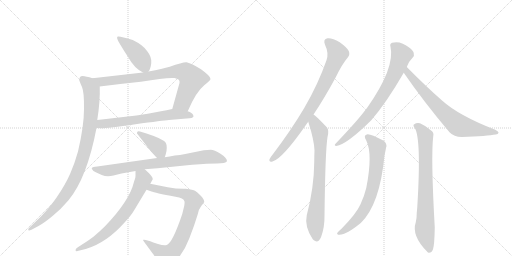
t = 0.00 s
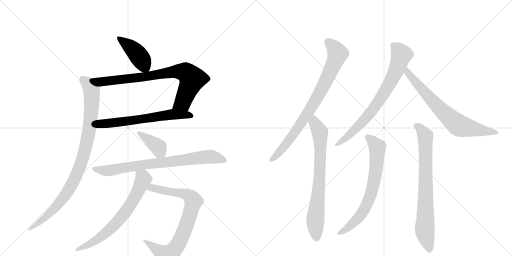
t = 2.33 s
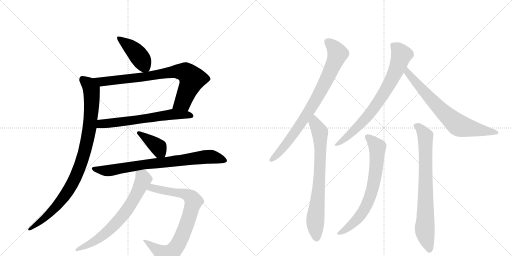
t = 4.66 s
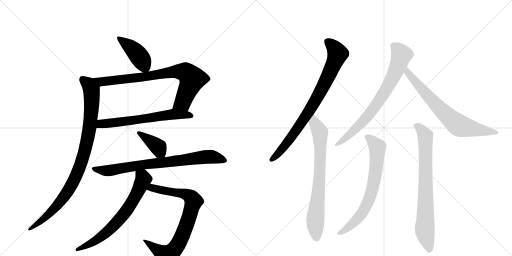
t = 6.99 s
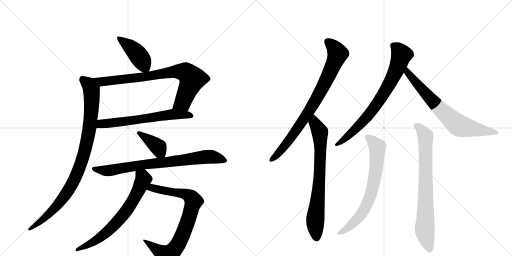
t = 9.32 s
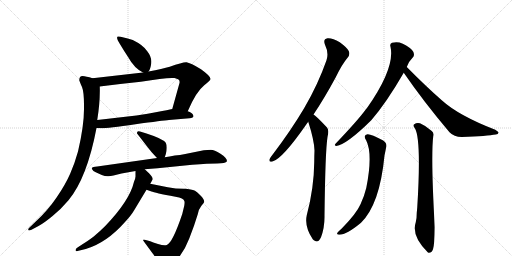
t = 11.64 s

The animated SVG that drew these frames (rendered in a browser with its animation timeline set to each time). Animation: 14 CSS @keyframes rules; one cycle of 11.64 s.

<svg version="1.1" viewBox="0 0 2048 1024" xmlns="http://www.w3.org/2000/svg">
  <g stroke="lightgray" stroke-dasharray="1,1" stroke-width="1" transform="scale(4, 4)">
    <line x1="0" y1="0" x2="256" y2="256"></line>
    <line x1="256" y1="0" x2="0" y2="256"></line>
    <line x1="128" y1="0" x2="128" y2="256"></line>
    <line x1="0" y1="128" x2="256" y2="128"></line>
    <line x1="256" y1="0" x2="512" y2="256"></line>
    <line x1="512" y1="0" x2="256" y2="256"></line>
    <line x1="384" y1="0" x2="384" y2="256"></line>
    <line x1="256" y1="128" x2="512" y2="128"></line>
  </g>
<g transform="scale(1, -1) translate(0, -850)">
   <style type="text/css">
    @keyframes keyframes0 {
      from {
       stroke: black;
       stroke-dashoffset: 426;
       stroke-width: 128;
       }
       58% {
       animation-timing-function: step-end;
       stroke: black;
       stroke-dashoffset: 0;
       stroke-width: 128;
       }
       to {
       stroke: black;
       stroke-width: 1024;
       }
       }
       #make-me-a-hanzi-animation-0 {
         animation: keyframes0 0.596680s both;
         animation-delay: 0.000000s;
         animation-timing-function: linear;
       }
    @keyframes keyframes1 {
      from {
       stroke: black;
       stroke-dashoffset: 801;
       stroke-width: 128;
       }
       72% {
       animation-timing-function: step-end;
       stroke: black;
       stroke-dashoffset: 0;
       stroke-width: 128;
       }
       to {
       stroke: black;
       stroke-width: 1024;
       }
       }
       #make-me-a-hanzi-animation-1 {
         animation: keyframes1 0.901855s both;
         animation-delay: 0.596680s;
         animation-timing-function: linear;
       }
    @keyframes keyframes2 {
      from {
       stroke: black;
       stroke-dashoffset: 634;
       stroke-width: 128;
       }
       67% {
       animation-timing-function: step-end;
       stroke: black;
       stroke-dashoffset: 0;
       stroke-width: 128;
       }
       to {
       stroke: black;
       stroke-width: 1024;
       }
       }
       #make-me-a-hanzi-animation-2 {
         animation: keyframes2 0.765951s both;
         animation-delay: 1.498535s;
         animation-timing-function: linear;
       }
    @keyframes keyframes3 {
      from {
       stroke: black;
       stroke-dashoffset: 950;
       stroke-width: 128;
       }
       76% {
       animation-timing-function: step-end;
       stroke: black;
       stroke-dashoffset: 0;
       stroke-width: 128;
       }
       to {
       stroke: black;
       stroke-width: 1024;
       }
       }
       #make-me-a-hanzi-animation-3 {
         animation: keyframes3 1.023112s both;
         animation-delay: 2.264486s;
         animation-timing-function: linear;
       }
    @keyframes keyframes4 {
      from {
       stroke: black;
       stroke-dashoffset: 388;
       stroke-width: 128;
       }
       56% {
       animation-timing-function: step-end;
       stroke: black;
       stroke-dashoffset: 0;
       stroke-width: 128;
       }
       to {
       stroke: black;
       stroke-width: 1024;
       }
       }
       #make-me-a-hanzi-animation-4 {
         animation: keyframes4 0.565755s both;
         animation-delay: 3.287598s;
         animation-timing-function: linear;
       }
    @keyframes keyframes5 {
      from {
       stroke: black;
       stroke-dashoffset: 790;
       stroke-width: 128;
       }
       72% {
       animation-timing-function: step-end;
       stroke: black;
       stroke-dashoffset: 0;
       stroke-width: 128;
       }
       to {
       stroke: black;
       stroke-width: 1024;
       }
       }
       #make-me-a-hanzi-animation-5 {
         animation: keyframes5 0.892904s both;
         animation-delay: 3.853353s;
         animation-timing-function: linear;
       }
    @keyframes keyframes6 {
      from {
       stroke: black;
       stroke-dashoffset: 806;
       stroke-width: 128;
       }
       72% {
       animation-timing-function: step-end;
       stroke: black;
       stroke-dashoffset: 0;
       stroke-width: 128;
       }
       to {
       stroke: black;
       stroke-width: 1024;
       }
       }
       #make-me-a-hanzi-animation-6 {
         animation: keyframes6 0.905924s both;
         animation-delay: 4.746257s;
         animation-timing-function: linear;
       }
    @keyframes keyframes7 {
      from {
       stroke: black;
       stroke-dashoffset: 692;
       stroke-width: 128;
       }
       69% {
       animation-timing-function: step-end;
       stroke: black;
       stroke-dashoffset: 0;
       stroke-width: 128;
       }
       to {
       stroke: black;
       stroke-width: 1024;
       }
       }
       #make-me-a-hanzi-animation-7 {
         animation: keyframes7 0.813151s both;
         animation-delay: 5.652181s;
         animation-timing-function: linear;
       }
    @keyframes keyframes8 {
      from {
       stroke: black;
       stroke-dashoffset: 819;
       stroke-width: 128;
       }
       73% {
       animation-timing-function: step-end;
       stroke: black;
       stroke-dashoffset: 0;
       stroke-width: 128;
       }
       to {
       stroke: black;
       stroke-width: 1024;
       }
       }
       #make-me-a-hanzi-animation-8 {
         animation: keyframes8 0.916504s both;
         animation-delay: 6.465332s;
         animation-timing-function: linear;
       }
    @keyframes keyframes9 {
      from {
       stroke: black;
       stroke-dashoffset: 747;
       stroke-width: 128;
       }
       71% {
       animation-timing-function: step-end;
       stroke: black;
       stroke-dashoffset: 0;
       stroke-width: 128;
       }
       to {
       stroke: black;
       stroke-width: 1024;
       }
       }
       #make-me-a-hanzi-animation-9 {
         animation: keyframes9 0.857910s both;
         animation-delay: 7.381836s;
         animation-timing-function: linear;
       }
    @keyframes keyframes10 {
      from {
       stroke: black;
       stroke-dashoffset: 757;
       stroke-width: 128;
       }
       71% {
       animation-timing-function: step-end;
       stroke: black;
       stroke-dashoffset: 0;
       stroke-width: 128;
       }
       to {
       stroke: black;
       stroke-width: 1024;
       }
       }
       #make-me-a-hanzi-animation-10 {
         animation: keyframes10 0.866048s both;
         animation-delay: 8.239746s;
         animation-timing-function: linear;
       }
    @keyframes keyframes11 {
      from {
       stroke: black;
       stroke-dashoffset: 719;
       stroke-width: 128;
       }
       70% {
       animation-timing-function: step-end;
       stroke: black;
       stroke-dashoffset: 0;
       stroke-width: 128;
       }
       to {
       stroke: black;
       stroke-width: 1024;
       }
       }
       #make-me-a-hanzi-animation-11 {
         animation: keyframes11 0.835124s both;
         animation-delay: 9.105794s;
         animation-timing-function: linear;
       }
    @keyframes keyframes12 {
      from {
       stroke: black;
       stroke-dashoffset: 708;
       stroke-width: 128;
       }
       70% {
       animation-timing-function: step-end;
       stroke: black;
       stroke-dashoffset: 0;
       stroke-width: 128;
       }
       to {
       stroke: black;
       stroke-width: 1024;
       }
       }
       #make-me-a-hanzi-animation-12 {
         animation: keyframes12 0.826172s both;
         animation-delay: 9.940918s;
         animation-timing-function: linear;
       }
    @keyframes keyframes13 {
      from {
       stroke: black;
       stroke-dashoffset: 770;
       stroke-width: 128;
       }
       71% {
       animation-timing-function: step-end;
       stroke: black;
       stroke-dashoffset: 0;
       stroke-width: 128;
       }
       to {
       stroke: black;
       stroke-width: 1024;
       }
       }
       #make-me-a-hanzi-animation-13 {
         animation: keyframes13 0.876628s both;
         animation-delay: 10.767090s;
         animation-timing-function: linear;
       }
</style>
<path d="M 594 564 Q 602 573 605 597 Q 608 621 589 645 Q 574 669 531 690 Q 479 707 471 704 Q 463 701 479 675 Q 495 648 513 621 Q 537 577 572 560 C 586 553 586 553 594 564 Z" fill="lightgray"></path> 
<path d="M 751 405 Q 784 483 817 509 Q 842 528 842 534 Q 843 545 804 573 Q 762 599 746 601 Q 731 602 679 583 Q 651 575 594 564 L 572 560 L 370 537 C 340 534 369 500 399 504 Q 476 514 563 523 Q 666 541 698 538 Q 708 536 714 532 Q 720 527 718 518 L 689 414 C 681 385 739 378 751 405 Z" fill="lightgray"></path> 
<path d="M 386 338 L 404 337 Q 432 337 542 353 Q 652 368 676 370 L 758 377 Q 778 379 773 389 Q 769 400 751 405 L 689 414 Q 674 410 628 402 Q 561 388 433 375 L 389 370 C 359 367 356 340 386 338 Z" fill="lightgray"></path> 
<path d="M 317 529 Q 319 522 328 502 Q 337 481 336 414 Q 336 346 312 244 Q 299 197 281 156 Q 263 114 227 61 Q 191 8 143 -36 L 118 -60 Q 113 -64 113 -68 Q 112 -75 126 -69 L 154 -54 Q 175 -43 209 -15 Q 243 12 274 49 Q 348 138 386 338 L 389 370 Q 401 444 399 504 C 399 529 399 529 370 537 Q 344 545 330 546 Q 317 546 317 529 Z" fill="lightgray"></path> 
<path d="M 659 221 L 663 233 Q 667 245 667 259 Q 667 272 663 279 Q 652 295 586 316 L 560 324 Q 548 328 548 319 Q 547 317 549 315 L 597 253 Q 601 247 628 218 C 648 196 650 194 659 221 Z" fill="lightgray"></path> 
<path d="M 579 173 L 630 177 L 769 191 Q 835 196 868 196 Q 902 196 908 205 Q 908 219 882 235 Q 857 251 843 251 Q 830 251 815 249 L 741 234 Q 720 230 699 228 Q 678 223 659 221 L 628 218 L 389 184 Q 370 183 367 178 Q 367 174 370 171 Q 371 166 383 161 L 407 150 Q 428 141 454 148 L 486 156 L 542 166 L 579 173 Z" fill="lightgray"></path> 
<path d="M 577 -118 L 610 -163 Q 617 -172 623 -182 L 633 -202 Q 638 -212 642 -215 Q 654 -222 673 -213 Q 692 -205 709 -187 Q 739 -152 757 -104 L 776 -53 L 791 -7 Q 795 14 805 26 Q 815 38 817 42 Q 817 53 802 68 Q 788 83 780 87 Q 773 91 743 95 Q 708 94 671 101 L 601 115 C 572 121 558 101 586 91 L 606 84 Q 617 79 702 63 Q 735 59 738 44 Q 739 39 737 27 L 729 -6 Q 690 -122 667 -130 Q 655 -133 632 -126 Q 610 -120 601 -115 L 583 -110 Q 580 -109 576 -109 Q 568 -107 577 -118 Z" fill="lightgray"></path> 
<path d="M 601 115 L 611 133 Q 611 142 597 156 L 579 173 C 557 194 542 196 542 166 L 542 147 Q 543 139 536 123 Q 519 48 420 -55 Q 401 -74 375 -96 Q 347 -117 333 -125 L 310 -140 Q 302 -145 302 -151 Q 304 -157 310 -154 L 343 -146 Q 427 -121 500 -38 Q 525 -11 536 8 L 586 91 L 601 115 Z" fill="lightgray"></path> 
<path d="M 1254 392 Q 1297 456 1343 541 Q 1368 593 1391 620 Q 1401 632 1395 646 Q 1389 659 1359 681 Q 1329 699 1310 697 Q 1291 694 1300 671 Q 1316 638 1306 609 Q 1272 512 1217 418 Q 1165 330 1090 231 Q 1080 219 1078 213 Q 1075 200 1090 204 Q 1129 214 1225 352 Q 1229 358 1233 363 L 1254 392 Z" fill="lightgray"></path> 
<path d="M 1233 363 Q 1257 288 1258 248 Q 1257 226 1257 203 Q 1256 97 1227 -11 Q 1217 -56 1251 -107 Q 1252 -107 1254 -110 Q 1272 -126 1284 -99 Q 1299 -59 1298 -12 Q 1301 244 1310 302 Q 1317 329 1308 340 Q 1263 388 1254 392 C 1230 411 1224 392 1233 363 Z" fill="lightgray"></path> 
<path d="M 1627 582 Q 1636 606 1651 620 Q 1658 627 1655 637 Q 1654 647 1638 659 Q 1602 689 1568 679 Q 1558 675 1562 663 Q 1581 579 1468 418 Q 1465 415 1463 412 Q 1429 366 1342 275 Q 1335 268 1345 266 Q 1387 272 1485 369 Q 1545 438 1615 559 L 1627 582 Z" fill="lightgray"></path> 
<path d="M 1615 559 Q 1694 444 1798 321 Q 1816 302 1847 302 Q 1950 306 1983 312 Q 1993 313 1994 319 Q 1995 323 1981 331 Q 1834 388 1767 449 Q 1701 507 1627 582 C 1606 603 1598 584 1615 559 Z" fill="lightgray"></path> 
<path d="M 1465 288 Q 1492 234 1465 98 Q 1458 68 1442 33 Q 1426 -4 1367 -64 Q 1352 -76 1349 -82 Q 1346 -89 1358 -89 Q 1386 -89 1444 -41 Q 1519 32 1538 228 Q 1542 247 1544 258 Q 1551 277 1531 289 Q 1485 314 1470 313 Q 1451 310 1465 288 Z" fill="lightgray"></path> 
<path d="M 1659 338 Q 1686 296 1669 20 L 1667 -1 Q 1667 -26 1663 -39 Q 1645 -93 1709 -157 Q 1710 -158 1714 -161 Q 1727 -162 1732 -147 Q 1738 -129 1739 -59 Q 1723 223 1733 306 Q 1736 319 1727 326 Q 1702 348 1680 357 Q 1667 361 1657 353 Q 1650 349 1659 338 Z" fill="lightgray"></path> 
      <clipPath id="make-me-a-hanzi-clip-0">
      <path d="M 594 564 Q 602 573 605 597 Q 608 621 589 645 Q 574 669 531 690 Q 479 707 471 704 Q 463 701 479 675 Q 495 648 513 621 Q 537 577 572 560 C 586 553 586 553 594 564 Z" fill="lightgray"></path>
      </clipPath>
      <path clip-path="url(#make-me-a-hanzi-clip-0)" d="M 475 699 L 545 640 L 587 574 " fill="none" id="make-me-a-hanzi-animation-0" stroke-dasharray="298 596" stroke-linecap="round"></path>

      <clipPath id="make-me-a-hanzi-clip-1">
      <path d="M 751 405 Q 784 483 817 509 Q 842 528 842 534 Q 843 545 804 573 Q 762 599 746 601 Q 731 602 679 583 Q 651 575 594 564 L 572 560 L 370 537 C 340 534 369 500 399 504 Q 476 514 563 523 Q 666 541 698 538 Q 708 536 714 532 Q 720 527 718 518 L 689 414 C 681 385 739 378 751 405 Z" fill="lightgray"></path>
      </clipPath>
      <path clip-path="url(#make-me-a-hanzi-clip-1)" d="M 378 534 L 406 523 L 571 541 L 697 564 L 744 560 L 767 532 L 762 514 L 731 441 L 698 420 " fill="none" id="make-me-a-hanzi-animation-1" stroke-dasharray="673 1346" stroke-linecap="round"></path>

      <clipPath id="make-me-a-hanzi-clip-2">
      <path d="M 386 338 L 404 337 Q 432 337 542 353 Q 652 368 676 370 L 758 377 Q 778 379 773 389 Q 769 400 751 405 L 689 414 Q 674 410 628 402 Q 561 388 433 375 L 389 370 C 359 367 356 340 386 338 Z" fill="lightgray"></path>
      </clipPath>
      <path clip-path="url(#make-me-a-hanzi-clip-2)" d="M 391 343 L 413 356 L 552 370 L 689 393 L 763 387 " fill="none" id="make-me-a-hanzi-animation-2" stroke-dasharray="506 1012" stroke-linecap="round"></path>

      <clipPath id="make-me-a-hanzi-clip-3">
      <path d="M 317 529 Q 319 522 328 502 Q 337 481 336 414 Q 336 346 312 244 Q 299 197 281 156 Q 263 114 227 61 Q 191 8 143 -36 L 118 -60 Q 113 -64 113 -68 Q 112 -75 126 -69 L 154 -54 Q 175 -43 209 -15 Q 243 12 274 49 Q 348 138 386 338 L 389 370 Q 401 444 399 504 C 399 529 399 529 370 537 Q 344 545 330 546 Q 317 546 317 529 Z" fill="lightgray"></path>
      </clipPath>
      <path clip-path="url(#make-me-a-hanzi-clip-3)" d="M 330 532 L 354 513 L 366 491 L 367 443 L 351 296 L 324 196 L 291 118 L 260 68 L 193 -9 L 120 -67 " fill="none" id="make-me-a-hanzi-animation-3" stroke-dasharray="822 1644" stroke-linecap="round"></path>

      <clipPath id="make-me-a-hanzi-clip-4">
      <path d="M 659 221 L 663 233 Q 667 245 667 259 Q 667 272 663 279 Q 652 295 586 316 L 560 324 Q 548 328 548 319 Q 547 317 549 315 L 597 253 Q 601 247 628 218 C 648 196 650 194 659 221 Z" fill="lightgray"></path>
      </clipPath>
      <path clip-path="url(#make-me-a-hanzi-clip-4)" d="M 555 319 L 634 261 L 650 231 " fill="none" id="make-me-a-hanzi-animation-4" stroke-dasharray="260 520" stroke-linecap="round"></path>

      <clipPath id="make-me-a-hanzi-clip-5">
      <path d="M 579 173 L 630 177 L 769 191 Q 835 196 868 196 Q 902 196 908 205 Q 908 219 882 235 Q 857 251 843 251 Q 830 251 815 249 L 741 234 Q 720 230 699 228 Q 678 223 659 221 L 628 218 L 389 184 Q 370 183 367 178 Q 367 174 370 171 Q 371 166 383 161 L 407 150 Q 428 141 454 148 L 486 156 L 542 166 L 579 173 Z" fill="lightgray"></path>
      </clipPath>
      <path clip-path="url(#make-me-a-hanzi-clip-5)" d="M 373 176 L 442 168 L 578 193 L 837 223 L 901 208 " fill="none" id="make-me-a-hanzi-animation-5" stroke-dasharray="662 1324" stroke-linecap="round"></path>

      <clipPath id="make-me-a-hanzi-clip-6">
      <path d="M 577 -118 L 610 -163 Q 617 -172 623 -182 L 633 -202 Q 638 -212 642 -215 Q 654 -222 673 -213 Q 692 -205 709 -187 Q 739 -152 757 -104 L 776 -53 L 791 -7 Q 795 14 805 26 Q 815 38 817 42 Q 817 53 802 68 Q 788 83 780 87 Q 773 91 743 95 Q 708 94 671 101 L 601 115 C 572 121 558 101 586 91 L 606 84 Q 617 79 702 63 Q 735 59 738 44 Q 739 39 737 27 L 729 -6 Q 690 -122 667 -130 Q 655 -133 632 -126 Q 610 -120 601 -115 L 583 -110 Q 580 -109 576 -109 Q 568 -107 577 -118 Z" fill="lightgray"></path>
      </clipPath>
      <path clip-path="url(#make-me-a-hanzi-clip-6)" d="M 593 95 L 608 99 L 748 71 L 767 58 L 774 45 L 726 -101 L 687 -159 L 664 -172 L 579 -113 " fill="none" id="make-me-a-hanzi-animation-6" stroke-dasharray="678 1356" stroke-linecap="round"></path>

      <clipPath id="make-me-a-hanzi-clip-7">
      <path d="M 601 115 L 611 133 Q 611 142 597 156 L 579 173 C 557 194 542 196 542 166 L 542 147 Q 543 139 536 123 Q 519 48 420 -55 Q 401 -74 375 -96 Q 347 -117 333 -125 L 310 -140 Q 302 -145 302 -151 Q 304 -157 310 -154 L 343 -146 Q 427 -121 500 -38 Q 525 -11 536 8 L 586 91 L 601 115 Z" fill="lightgray"></path>
      </clipPath>
      <path clip-path="url(#make-me-a-hanzi-clip-7)" d="M 549 161 L 574 133 L 526 38 L 498 -4 L 454 -54 L 384 -112 L 308 -147 " fill="none" id="make-me-a-hanzi-animation-7" stroke-dasharray="564 1128" stroke-linecap="round"></path>

      <clipPath id="make-me-a-hanzi-clip-8">
      <path d="M 1254 392 Q 1297 456 1343 541 Q 1368 593 1391 620 Q 1401 632 1395 646 Q 1389 659 1359 681 Q 1329 699 1310 697 Q 1291 694 1300 671 Q 1316 638 1306 609 Q 1272 512 1217 418 Q 1165 330 1090 231 Q 1080 219 1078 213 Q 1075 200 1090 204 Q 1129 214 1225 352 Q 1229 358 1233 363 L 1254 392 Z" fill="lightgray"></path>
      </clipPath>
      <path clip-path="url(#make-me-a-hanzi-clip-8)" d="M 1312 681 L 1329 668 L 1351 636 L 1307 532 L 1262 447 L 1189 333 L 1122 246 L 1087 213 " fill="none" id="make-me-a-hanzi-animation-8" stroke-dasharray="691 1382" stroke-linecap="round"></path>

      <clipPath id="make-me-a-hanzi-clip-9">
      <path d="M 1233 363 Q 1257 288 1258 248 Q 1257 226 1257 203 Q 1256 97 1227 -11 Q 1217 -56 1251 -107 Q 1252 -107 1254 -110 Q 1272 -126 1284 -99 Q 1299 -59 1298 -12 Q 1301 244 1310 302 Q 1317 329 1308 340 Q 1263 388 1254 392 C 1230 411 1224 392 1233 363 Z" fill="lightgray"></path>
      </clipPath>
      <path clip-path="url(#make-me-a-hanzi-clip-9)" d="M 1253 385 L 1258 358 L 1280 322 L 1280 170 L 1261 -33 L 1267 -98 " fill="none" id="make-me-a-hanzi-animation-9" stroke-dasharray="619 1238" stroke-linecap="round"></path>

      <clipPath id="make-me-a-hanzi-clip-10">
      <path d="M 1627 582 Q 1636 606 1651 620 Q 1658 627 1655 637 Q 1654 647 1638 659 Q 1602 689 1568 679 Q 1558 675 1562 663 Q 1581 579 1468 418 Q 1465 415 1463 412 Q 1429 366 1342 275 Q 1335 268 1345 266 Q 1387 272 1485 369 Q 1545 438 1615 559 L 1627 582 Z" fill="lightgray"></path>
      </clipPath>
      <path clip-path="url(#make-me-a-hanzi-clip-10)" d="M 1572 668 L 1587 658 L 1606 632 L 1582 564 L 1544 491 L 1463 375 L 1393 306 L 1348 272 " fill="none" id="make-me-a-hanzi-animation-10" stroke-dasharray="629 1258" stroke-linecap="round"></path>

      <clipPath id="make-me-a-hanzi-clip-11">
      <path d="M 1615 559 Q 1694 444 1798 321 Q 1816 302 1847 302 Q 1950 306 1983 312 Q 1993 313 1994 319 Q 1995 323 1981 331 Q 1834 388 1767 449 Q 1701 507 1627 582 C 1606 603 1598 584 1615 559 Z" fill="lightgray"></path>
      </clipPath>
      <path clip-path="url(#make-me-a-hanzi-clip-11)" d="M 1630 573 L 1630 559 L 1709 468 L 1775 399 L 1831 351 L 1987 318 " fill="none" id="make-me-a-hanzi-animation-11" stroke-dasharray="591 1182" stroke-linecap="round"></path>

      <clipPath id="make-me-a-hanzi-clip-12">
      <path d="M 1465 288 Q 1492 234 1465 98 Q 1458 68 1442 33 Q 1426 -4 1367 -64 Q 1352 -76 1349 -82 Q 1346 -89 1358 -89 Q 1386 -89 1444 -41 Q 1519 32 1538 228 Q 1542 247 1544 258 Q 1551 277 1531 289 Q 1485 314 1470 313 Q 1451 310 1465 288 Z" fill="lightgray"></path>
      </clipPath>
      <path clip-path="url(#make-me-a-hanzi-clip-12)" d="M 1471 300 L 1496 279 L 1510 258 L 1503 161 L 1490 93 L 1453 4 L 1411 -45 L 1356 -82 " fill="none" id="make-me-a-hanzi-animation-12" stroke-dasharray="580 1160" stroke-linecap="round"></path>

      <clipPath id="make-me-a-hanzi-clip-13">
      <path d="M 1659 338 Q 1686 296 1669 20 L 1667 -1 Q 1667 -26 1663 -39 Q 1645 -93 1709 -157 Q 1710 -158 1714 -161 Q 1727 -162 1732 -147 Q 1738 -129 1739 -59 Q 1723 223 1733 306 Q 1736 319 1727 326 Q 1702 348 1680 357 Q 1667 361 1657 353 Q 1650 349 1659 338 Z" fill="lightgray"></path>
      </clipPath>
      <path clip-path="url(#make-me-a-hanzi-clip-13)" d="M 1666 347 L 1694 320 L 1702 297 L 1699 -61 L 1717 -152 " fill="none" id="make-me-a-hanzi-animation-13" stroke-dasharray="642 1284" stroke-linecap="round"></path>

</g>
</svg>
